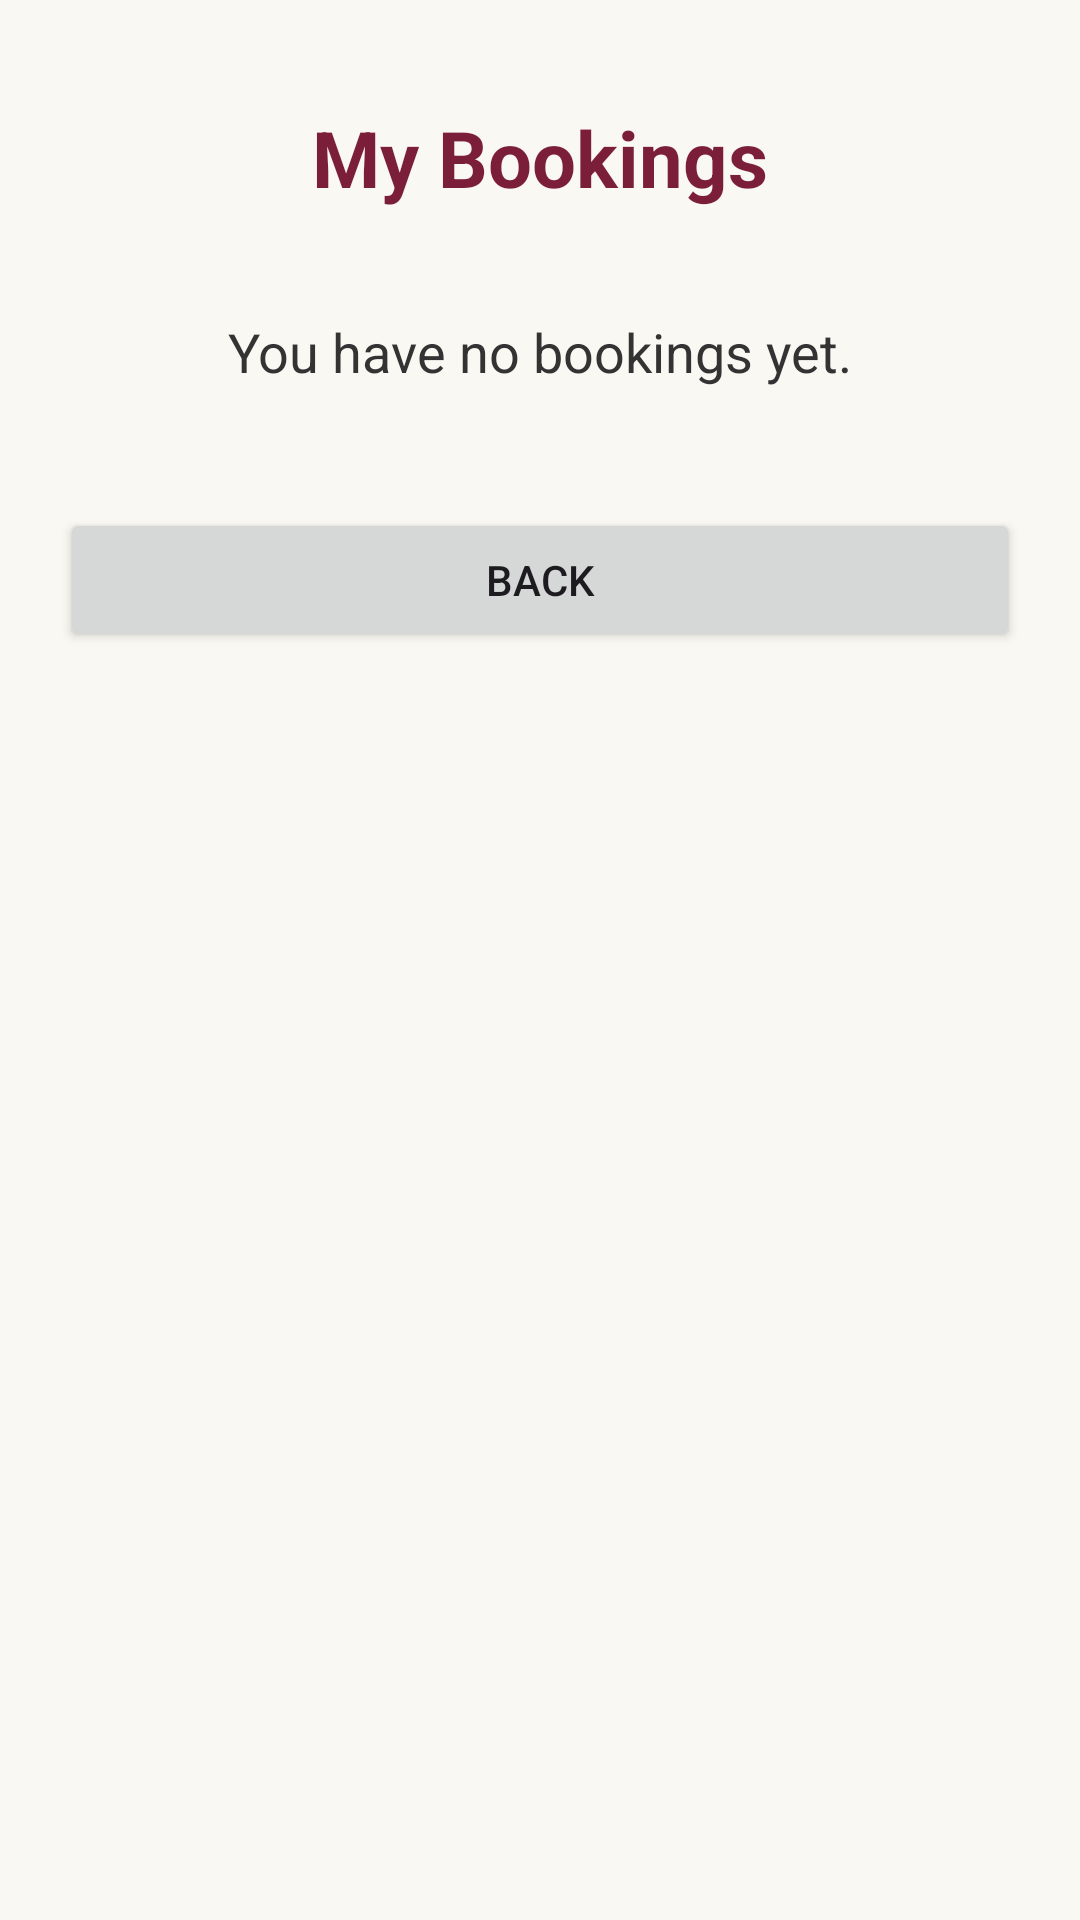

Reconstruct the res/layout file that produces this screen, plus the resources it refers to.
<!-- AndroidManifest.xml: application theme Theme.Material3.DayNight.NoActionBar -->
<!-- res/layout/activity_my_bookings.xml -->
<ScrollView xmlns:android="http://schemas.android.com/apk/res/android"
    android:layout_width="match_parent"
    android:layout_height="match_parent"
    android:background="#FAF8F3">

    <LinearLayout
        android:layout_width="match_parent"
        android:layout_height="wrap_content"
        android:orientation="vertical"
        android:padding="20dp">

        <TextView
            android:layout_width="match_parent"
            android:layout_height="wrap_content"
            android:text="My Bookings"
            android:textSize="26sp"
            android:textStyle="bold"
            android:textColor="#7B1E3A"
            android:gravity="center"
            android:padding="15dp" />

        <TextView
            android:id="@+id/tvNoBookings"
            android:layout_width="match_parent"
            android:layout_height="wrap_content"
            android:text="You have no bookings yet."
            android:textSize="18sp"
            android:textColor="#333333"
            android:gravity="center"
            android:padding="20dp"
            android:visibility="visible" />

        <LinearLayout
            android:id="@+id/bookingsContainer"
            android:layout_width="match_parent"
            android:layout_height="wrap_content"
            android:orientation="vertical" />

        <Button
            android:id="@+id/btnBack"
            android:layout_width="match_parent"
            android:layout_height="wrap_content"
            android:text="Back"
            android:layout_marginTop="20dp" />

    </LinearLayout>

</ScrollView>
<!-- resources referenced by this layout -->
<resources>

</resources>
